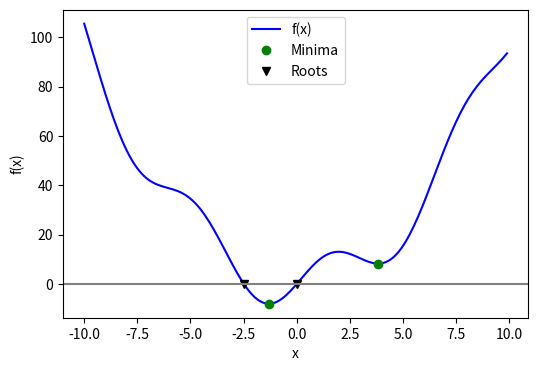

Recreate this plot in Python.
%matplotlib inline

import numpy as np

x = np.arange(-10, 10, 0.1)
def f(x):
    return x**2 + 10*np.sin(x)

from scipy import optimize

# Global optimization
grid = (-10, 10, 0.1)
xmin_global = optimize.brute(f, (grid, ))
print("Global minima found %s" % xmin_global)

# Constrain optimization
xmin_local = optimize.fminbound(f, 0, 10)
print("Local minimum found %s" % xmin_local)

root = optimize.root(f, 1)  # our initial guess is 1
print("First root found %s" % root.x)
root2 = optimize.root(f, -2.5)
print("Second root found %s" % root2.x)

import matplotlib.pyplot as plt
fig = plt.figure(figsize=(6, 4))
ax = fig.add_subplot(111)

# Plot the function
ax.plot(x, f(x), 'b-', label="f(x)")

# Plot the minima
xmins = np.array([xmin_global[0], xmin_local])
ax.plot(xmins, f(xmins), 'go', label="Minima")

# Plot the roots
roots = np.array([root.x, root2.x])
ax.plot(roots, f(roots), 'kv', label="Roots")

# Decorate the figure
ax.legend(loc='best')
ax.set_xlabel('x')
ax.set_ylabel('f(x)')
ax.axhline(0, color='gray')
plt.show()